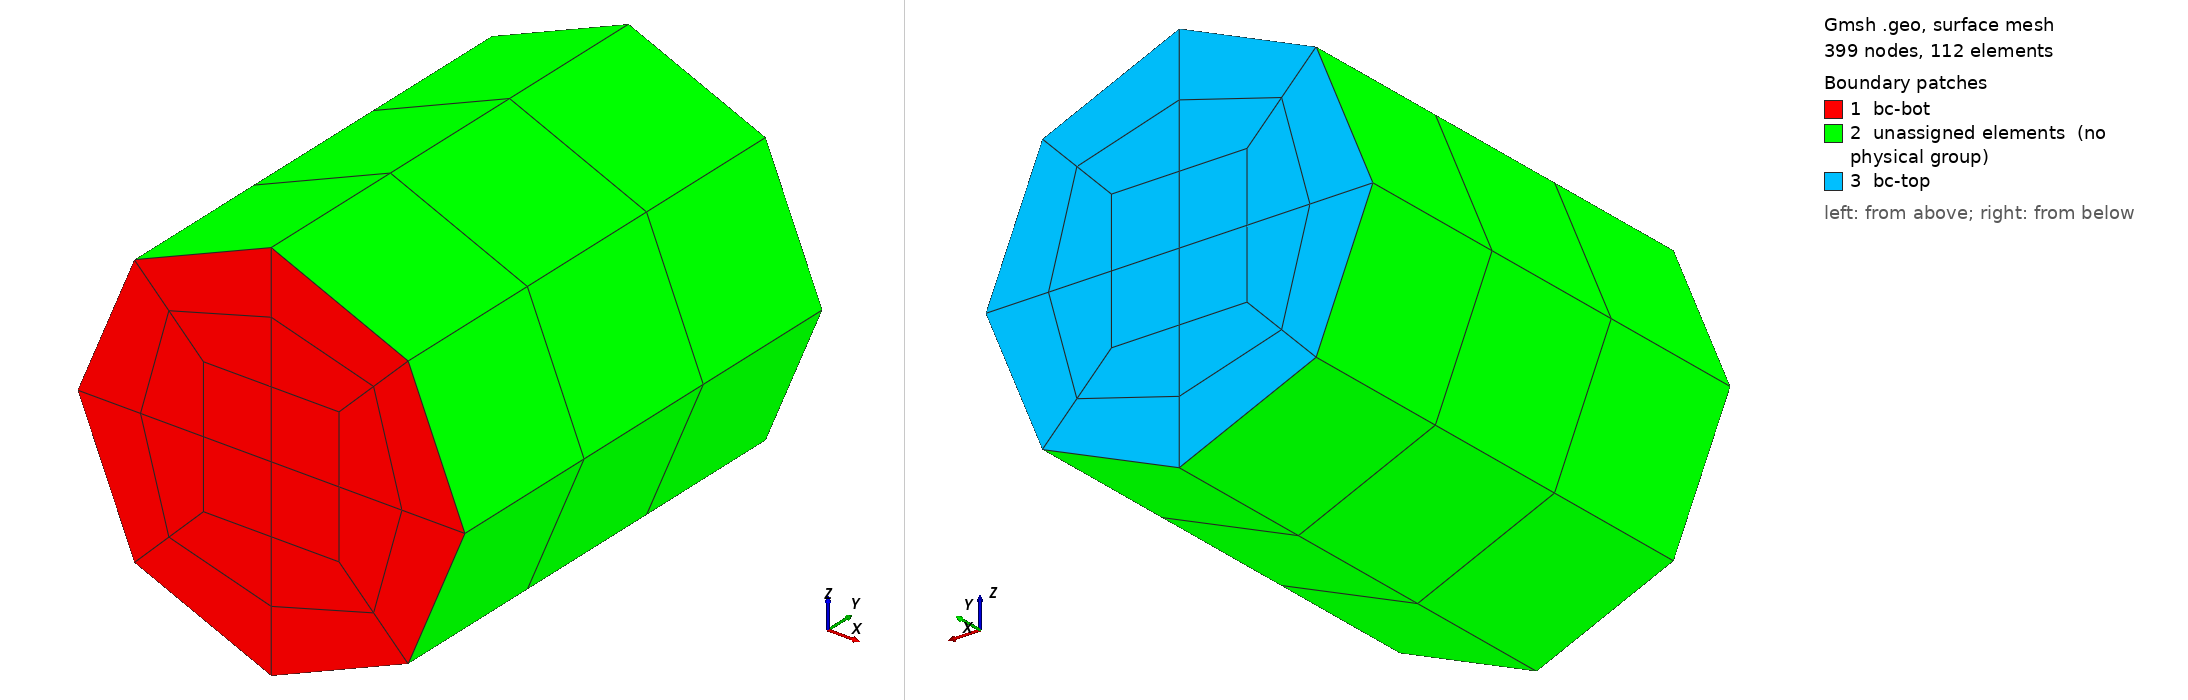

Gmsh geometry script, surface-meshed: 399 nodes, 112 surface elements. Boundary patches (legend numbers): 1 bc-bot, 2 unassigned elements (no physical group), 3 bc-top. Left view from above one corner, right view from below the opposite corner. Legend entries are the model's physical surfaces; 'unassigned elements' are surfaces in no physical group. The drawing asked Gmsh for element sizes between 1% and 20% of the model's largest extent; the script's own settings can give other sizes.

=== cylinder_hex27.geo (drawn) ===
SetFactory("OpenCASCADE");
General.Terminal = 0;
r = 0.005;
diam = 2 * r;
h = 1.2 * diam;
a = r * 0.35;
b = r * 0.7071067811865475;

p0 = newp; Point(p0) = {0, 0, 0};
p1 = newp; Point(p1) = {-a, 0, -a};
p2 = newp; Point(p2) = { a, 0, -a};
p3 = newp; Point(p3) = { a, 0,  a};
p4 = newp; Point(p4) = {-a, 0,  a};

p5 = newp; Point(p5) = {-b, 0, -b};
p6 = newp; Point(p6) = { b, 0, -b};
p7 = newp; Point(p7) = { b, 0,  b};
p8 = newp; Point(p8) = {-b, 0,  b};

l1 = newl; Line(l1) = {p1, p2};
l2 = newl; Line(l2) = {p2, p3};
l3 = newl; Line(l3) = {p3, p4};
l4 = newl; Line(l4) = {p4, p1};

c1 = newl; Circle(c1) = {p5, p0, p6};
c2 = newl; Circle(c2) = {p6, p0, p7};
c3 = newl; Circle(c3) = {p7, p0, p8};
c4 = newl; Circle(c4) = {p8, p0, p5};

l5 = newl; Line(l5) = {p1, p5};
l6 = newl; Line(l6) = {p2, p6};
l7 = newl; Line(l7) = {p3, p7};
l8 = newl; Line(l8) = {p4, p8};

cl0 = newcl; Curve Loop(cl0) = {l1, l2, l3, l4};
s0 = news; Plane Surface(s0) = {cl0};

cl1 = newcl; Curve Loop(cl1) = {l1, l6, -c1, -l5};
s1 = news; Plane Surface(s1) = {cl1};

cl2 = newcl; Curve Loop(cl2) = {l2, l7, -c2, -l6};
s2 = news; Plane Surface(s2) = {cl2};

cl3 = newcl; Curve Loop(cl3) = {l3, l8, -c3, -l7};
s3 = news; Plane Surface(s3) = {cl3};

cl4 = newcl; Curve Loop(cl4) = {l4, l5, -c4, -l8};
s4 = news; Plane Surface(s4) = {cl4};

Transfinite Curve{l1, l2, l3, l4, c1, c2, c3, c4} = 3;
Transfinite Curve{l5, l6, l7, l8} = 3;

Transfinite Surface{s0}; Recombine Surface{s0};
Transfinite Surface{s1}; Recombine Surface{s1};
Transfinite Surface{s2}; Recombine Surface{s2};
Transfinite Surface{s3}; Recombine Surface{s3};
Transfinite Surface{s4}; Recombine Surface{s4};

Extrude{0, h, 0}{
    Surface{s0, s1, s2, s3, s4}; Layers{3}; Recombine;
}

tol = 1e-4;
ps_bot() = Surface In BoundingBox{-r-tol, -tol, -r-tol, r+tol, tol, r+tol};
Physical Surface("bc-bot") = {ps_bot()};
ps_top() = Surface In BoundingBox{-r-tol, h-tol, -r-tol, r+tol, h+tol, r+tol};
Physical Surface("bc-top") = {ps_top()};
Physical Volume("vol") = {Volume{:}};

Mesh.ElementOrder = 2;
Mesh.SecondOrderIncomplete = 0;
Mesh.SecondOrderLinear = 0;
Mesh.HighOrderOptimize = 1;
Mesh 3;
